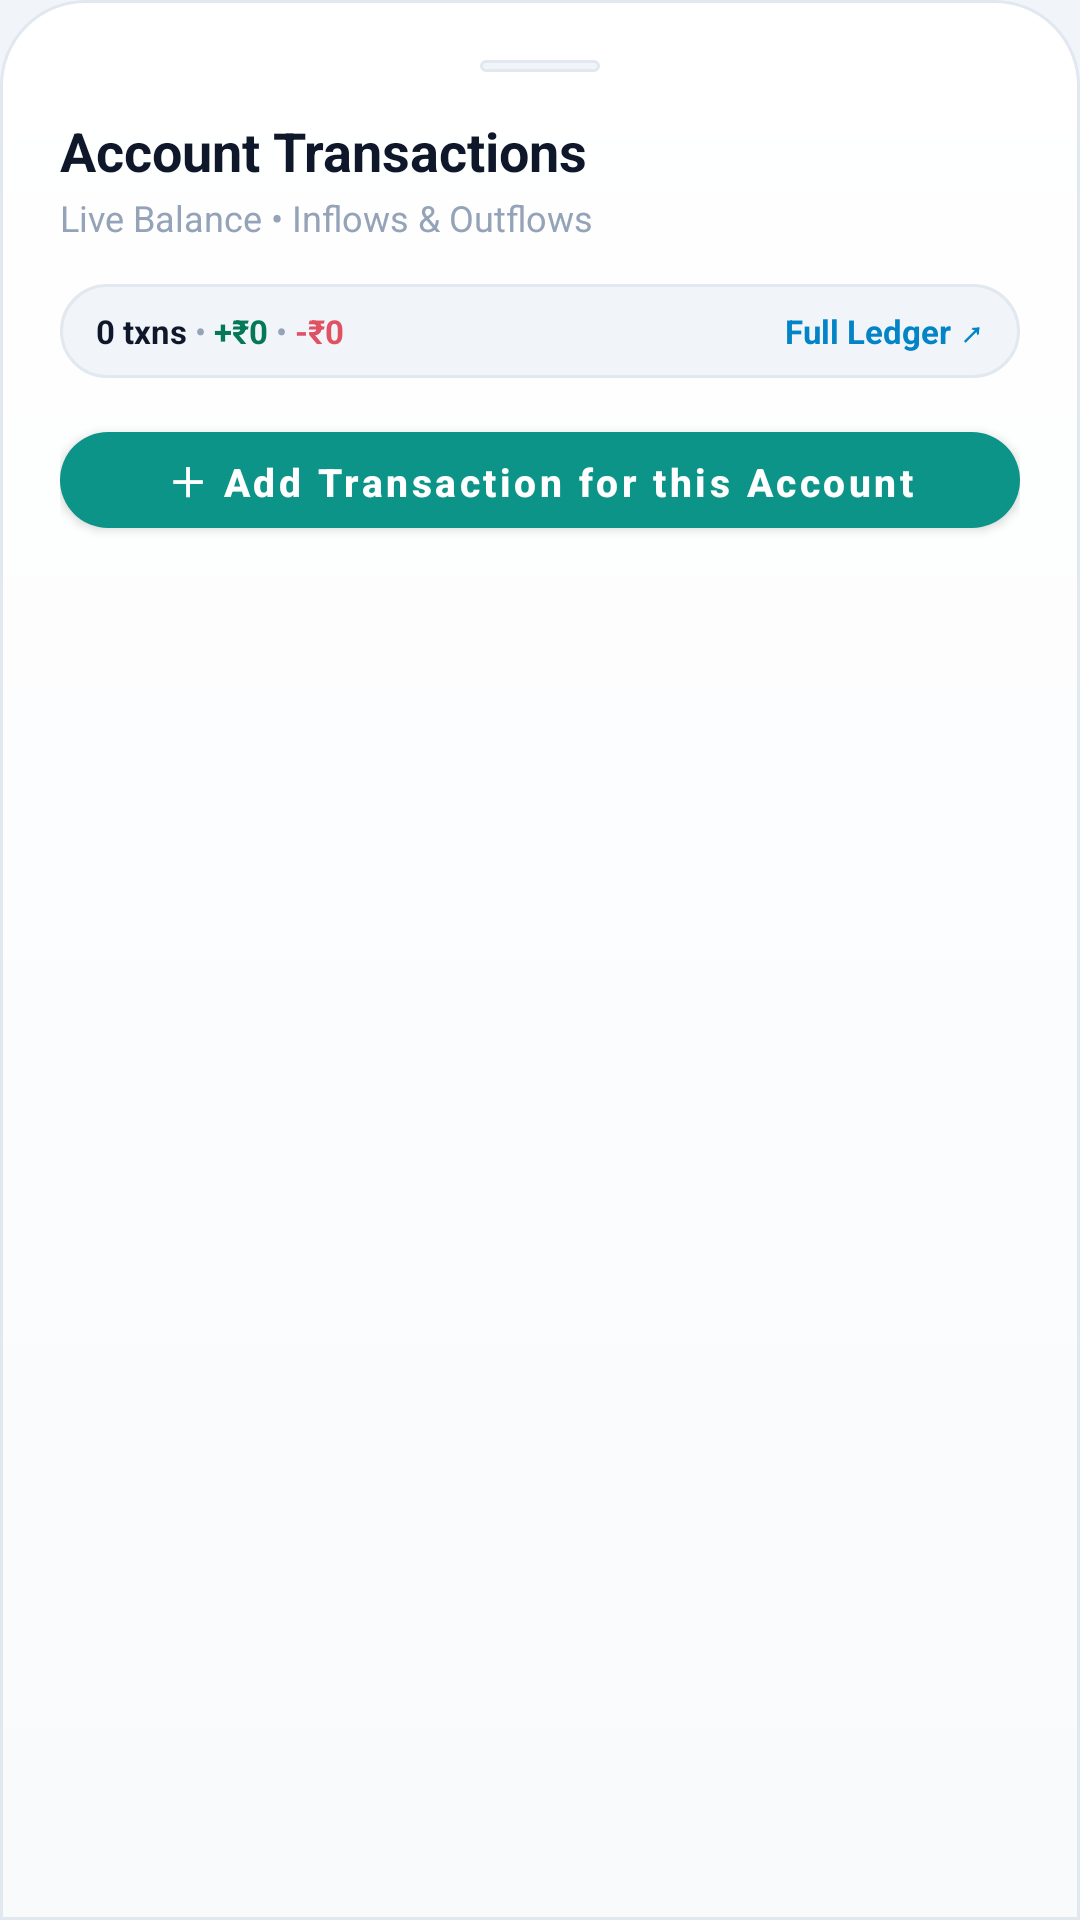

Write the Android layout XML for this screen, with the resource values it uses.
<!-- AndroidManifest.xml: application theme AppTheme -->
<!-- res/layout/dialog_account_transactions.xml -->
<?xml version="1.0" encoding="utf-8"?>
<LinearLayout
    xmlns:android="http://schemas.android.com/apk/res/android"
    xmlns:app="http://schemas.android.com/apk/res-auto"
    android:layout_width="match_parent"
    android:layout_height="wrap_content"
    android:orientation="vertical"
    android:background="@drawable/bg_bottom_sheet"
    android:padding="20dp">

    
    <View
        android:layout_width="40dp"
        android:layout_height="4dp"
        android:layout_gravity="center_horizontal"
        android:layout_marginBottom="14dp"
        android:background="@drawable/bg_pill_dark" />

    
    <LinearLayout
        android:layout_width="match_parent"
        android:layout_height="wrap_content"
        android:orientation="horizontal"
        android:gravity="center_vertical">

        <LinearLayout
            android:layout_width="0dp"
            android:layout_height="wrap_content"
            android:layout_weight="1"
            android:orientation="vertical">

            <TextView
                android:id="@+id/tvAccountSheetTitle"
                android:layout_width="wrap_content"
                android:layout_height="wrap_content"
                android:text="Account Transactions"
                android:textColor="@color/text_primary"
                android:textSize="18sp"
                android:textStyle="bold" />

            <TextView
                android:id="@+id/tvAccountSheetSubtitle"
                android:layout_width="wrap_content"
                android:layout_height="wrap_content"
                android:layout_marginTop="2dp"
                android:text="Live Balance • Inflows &amp; Outflows"
                android:textColor="@color/text_muted"
                android:textSize="12sp" />
        </LinearLayout>

        <ImageView
            android:id="@+id/btnCloseAccountSheet"
            android:layout_width="28dp"
            android:layout_height="28dp"
            android:background="?android:attr/selectableItemBackgroundBorderless"
            android:src="@drawable/ic_close"
            app:tint="@color/text_secondary"
            android:contentDescription="Close"
            android:padding="4dp" />
    </LinearLayout>

    
    <LinearLayout
        android:layout_width="match_parent"
        android:layout_height="wrap_content"
        android:layout_marginTop="14dp"
        android:background="@drawable/bg_pill_dark"
        android:paddingStart="12dp"
        android:paddingEnd="12dp"
        android:paddingTop="8dp"
        android:paddingBottom="8dp"
        android:orientation="horizontal"
        android:gravity="center_vertical">

        <TextView
            android:id="@+id/tvSheetTxCount"
            android:layout_width="wrap_content"
            android:layout_height="wrap_content"
            android:text="0 txns"
            android:textColor="@color/text_primary"
            android:textSize="11sp"
            android:textStyle="bold" />

        <TextView
            android:layout_width="wrap_content"
            android:layout_height="wrap_content"
            android:text=" • "
            android:textColor="@color/text_muted"
            android:textSize="11sp" />

        <TextView
            android:id="@+id/tvSheetTotalInflow"
            android:layout_width="wrap_content"
            android:layout_height="wrap_content"
            android:text="+₹0"
            android:textColor="@color/green_mint"
            android:textSize="11sp"
            android:textStyle="bold" />

        <TextView
            android:layout_width="wrap_content"
            android:layout_height="wrap_content"
            android:text=" • "
            android:textColor="@color/text_muted"
            android:textSize="11sp" />

        <TextView
            android:id="@+id/tvSheetTotalOutflow"
            android:layout_width="wrap_content"
            android:layout_height="wrap_content"
            android:text="-₹0"
            android:textColor="@color/red_rose"
            android:textSize="11sp"
            android:textStyle="bold" />

        <View
            android:layout_width="0dp"
            android:layout_height="1dp"
            android:layout_weight="1" />

        <TextView
            android:id="@+id/btnOpenInLedger"
            android:layout_width="wrap_content"
            android:layout_height="wrap_content"
            android:text="Full Ledger ↗"
            android:textColor="@color/blue_sky"
            android:textSize="11sp"
            android:textStyle="bold"
            android:clickable="true"
            android:focusable="true" />
    </LinearLayout>

    
    <com.google.android.material.button.MaterialButton
        android:id="@+id/btnSheetAddTransaction"
        android:layout_width="match_parent"
        android:layout_height="44dp"
        android:layout_marginTop="12dp"
        app:cornerRadius="22dp"
        app:backgroundTint="@color/colorPrimary"
        android:text="＋ Add Transaction for this Account"
        android:textColor="@color/text_on_primary"
        android:textSize="13sp"
        android:textStyle="bold"
        android:textAllCaps="false" />

    
    <FrameLayout
        android:layout_width="match_parent"
        android:layout_height="320dp"
        android:layout_marginTop="12dp">

        <androidx.recyclerview.widget.RecyclerView
            android:id="@+id/rvAccountTransactions"
            android:layout_width="match_parent"
            android:layout_height="match_parent"
            android:clipToPadding="false"
            android:paddingBottom="8dp" />

        <TextView
            android:id="@+id/tvEmptyAccountTransactions"
            android:layout_width="match_parent"
            android:layout_height="wrap_content"
            android:layout_gravity="center"
            android:gravity="center"
            android:text="No transactions recorded for this item."
            android:textColor="@color/text_muted"
            android:textSize="13sp"
            android:visibility="gone" />
    </FrameLayout>
</LinearLayout>
<!-- resources referenced by this layout -->
<resources>
  <color name="blue_sky">#0284C7</color>
  <color name="colorPrimary">#0D9488</color>
  <color name="green_mint">#047857</color>
  <color name="red_rose">#E05263</color>
  <color name="text_muted">#94A3B8</color>
  <color name="text_on_primary">#FFFFFF</color>
  <color name="text_primary">#0F172A</color>
  <color name="text_secondary">#475569</color>
  <!-- drawable bg_bottom_sheet (drawable) -->
  <?xml version="1.0" encoding="utf-8"?>
  <shape xmlns:android="http://schemas.android.com/apk/res/android"
      android:shape="rectangle">
      <gradient
          android:type="linear"
          android:angle="270"
          android:startColor="@color/glass_surface_start"
          android:endColor="@color/glass_surface_end" />
      <corners
          android:topLeftRadius="28dp"
          android:topRightRadius="28dp"
          android:bottomLeftRadius="0dp"
          android:bottomRightRadius="0dp" />
      <stroke
          android:width="1dp"
          android:color="@color/border_dark" />
  </shape>
  <!-- drawable bg_pill_dark (drawable) -->
  <?xml version="1.0" encoding="utf-8"?>
  <shape xmlns:android="http://schemas.android.com/apk/res/android"
      android:shape="rectangle">
      <solid android:color="@color/glass_pill_bg" />
      <corners android:radius="100dp" />
      <stroke
          android:width="1dp"
          android:color="@color/border_dark" />
  </shape>
  <color name="glass_surface_start">#FFFFFF</color>
  <color name="glass_surface_end">#F8FAFC</color>
  <color name="border_dark">#E2E8F0</color>
  <color name="glass_pill_bg">#F1F5F9</color>
  <color name="colorPrimaryDark">#E2E8F0</color>
  <color name="colorAccent">#0D9488</color>
  <color name="bg_dark">#F1F5F9</color>
  <color name="nav_bottom_bg">#FFFFFF</color>
  <style name="FinMngrBottomSheetDialogTheme" parent="ThemeOverlay.MaterialComponents.BottomSheetDialog">
          <item name="bottomSheetStyle">@style/FinMngrBottomSheetModal</item>
          <item name="android:windowBackground">@android:color/transparent</item>
          <item name="android:colorBackground">@android:color/transparent</item>
          <item name="colorSurface">@color/bg_card</item>
          <item name="autoCompleteTextViewStyle">@style/FinMngrAutoCompleteTextView</item>
          <item name="android:autoCompleteTextViewStyle">@style/FinMngrAutoCompleteTextView</item>
          <item name="android:windowIsFloating">false</item>
      </style>
  <style name="FinMngrAutoCompleteTextView" parent="Widget.AppCompat.AutoCompleteTextView">
          <item name="android:popupBackground">@drawable/bg_dropdown_popup</item>
          <item name="android:textColor">@color/text_primary</item>
          <item name="android:textColorHint">@color/text_muted</item>
          <item name="android:dropDownVerticalOffset">4dp</item>
          <item name="android:dropDownHeight">wrap_content</item>
      </style>
  <style name="FinMngrBottomSheetModal" parent="Widget.MaterialComponents.BottomSheet.Modal">
          <item name="android:background">@android:color/transparent</item>
          <item name="android:backgroundTint">@android:color/transparent</item>
          <item name="backgroundTint">@android:color/transparent</item>
          <item name="shapeAppearance">@null</item>
          <item name="shapeAppearanceOverlay">@null</item>
      </style>
  <color name="bg_card">#FFFFFF</color>
  <!-- drawable bg_dropdown_popup (drawable) -->
  <?xml version="1.0" encoding="utf-8"?>
  <shape xmlns:android="http://schemas.android.com/apk/res/android"
      android:shape="rectangle">
      <solid android:color="@color/bg_card" />
      <corners android:radius="12dp" />
      <stroke
          android:width="1dp"
          android:color="@color/border_dark" />
  </shape>
</resources>
